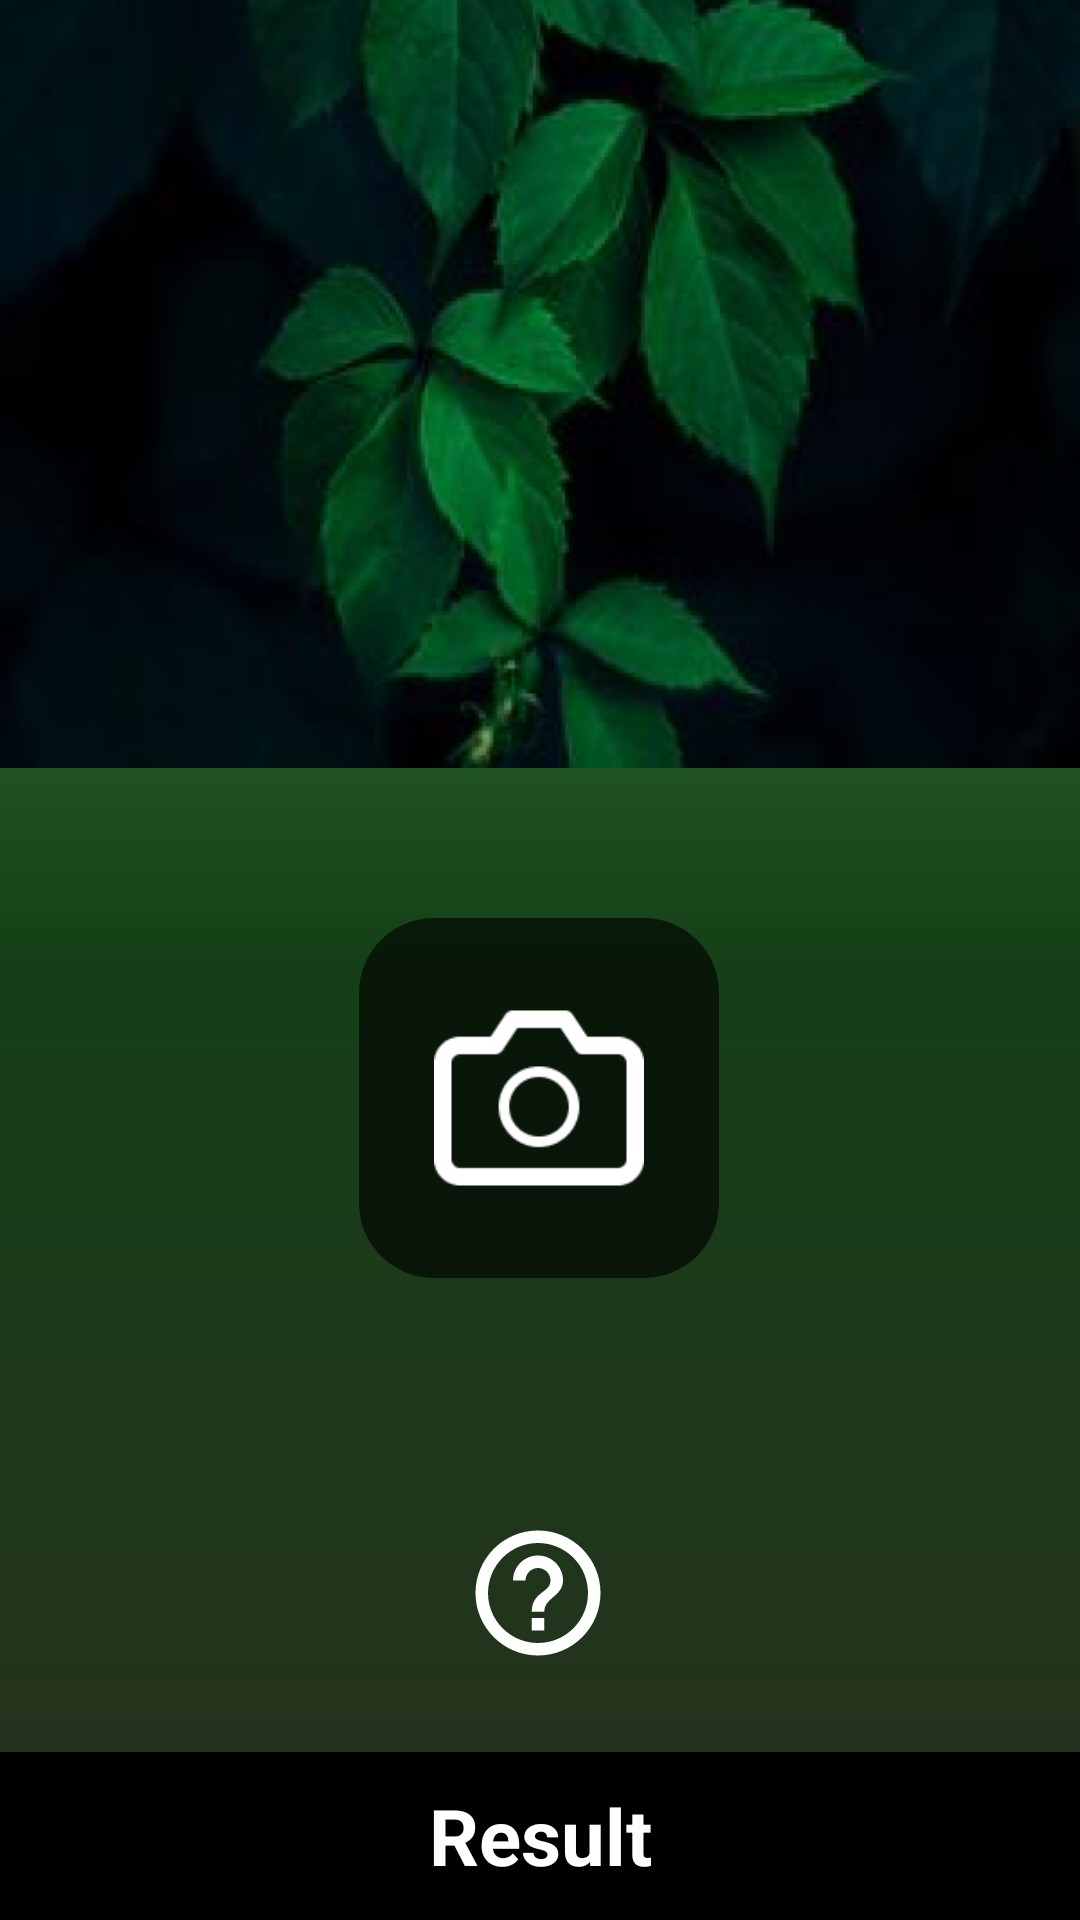

The Android layout XML behind this screen, and the referenced resources:
<!-- AndroidManifest.xml: application theme Theme.LeafDetection -->
<!-- res/layout/activity_main.xml -->
<?xml version="1.0" encoding="utf-8"?>
<LinearLayout xmlns:android="http://schemas.android.com/apk/res/android"
    xmlns:app="http://schemas.android.com/apk/res-auto"
    xmlns:tools="http://schemas.android.com/tools"
    android:layout_width="match_parent"
    android:layout_height="match_parent"
    tools:context=".MainActivity"
    android:orientation="vertical"
    android:background="@drawable/gradient_background">


    <ImageView
        android:id="@+id/imageView"
        android:layout_width="match_parent"
        android:layout_height="256dp"
        android:scaleType="centerCrop"
        android:background="@drawable/img" />

    <androidx.constraintlayout.widget.ConstraintLayout
        android:layout_width="match_parent"
        android:layout_height="match_parent">


        <ImageView
            android:id="@+id/cameraIcon"
            android:layout_width="120dp"
            android:layout_height="120dp"
            android:layout_gravity="center"
            android:layout_marginBottom="80dp"
            android:background="@drawable/camera_background"
            android:clickable="true"
            android:padding="25dp"
            android:src="@drawable/img_1"
            app:layout_constraintBottom_toTopOf="@+id/predictIV"
            app:layout_constraintEnd_toEndOf="parent"
            app:layout_constraintHorizontal_bias="0.498"
            app:layout_constraintStart_toStartOf="parent" />

        <ImageView
            android:id="@+id/predictIV"
            android:layout_width="wrap_content"
            android:layout_height="wrap_content"
            android:layout_gravity="center_horizontal"
            android:layout_marginBottom="28dp"
            android:background="?selectableItemBackground"
            android:clickable="true"
            android:src="@drawable/ic_predict"
            app:layout_constraintBottom_toTopOf="@+id/result"
            app:layout_constraintEnd_toEndOf="parent"
            app:layout_constraintHorizontal_bias="0.498"
            app:layout_constraintStart_toStartOf="parent" />

        <TextView
            android:id="@+id/result"
            android:layout_width="match_parent"
            android:layout_height="56dp"
            android:layout_gravity="bottom"
            android:background="#000"
            android:gravity="center"
            android:text="@string/result"
            android:textColor="#fff"
            android:textSize="26sp"

            android:textStyle="bold"
            app:layout_constraintBottom_toBottomOf="parent"
            app:layout_constraintEnd_toEndOf="parent"
            app:layout_constraintStart_toStartOf="parent" />

        <ImageView
            android:id="@+id/logOut"
            android:layout_width="28dp"
            android:layout_height="28dp"
            app:layout_constraintBottom_toBottomOf="parent"
            app:layout_constraintEnd_toEndOf="parent"
            android:layout_margin="16dp"
            android:background="?selectableItemBackground"
            app:srcCompat="@drawable/ic_logout" />


    </androidx.constraintlayout.widget.ConstraintLayout>
</LinearLayout>
<!-- resources referenced by this layout -->
<resources>
  <!-- drawable camera_background (drawable) -->
  <?xml version="1.0" encoding="utf-8"?>
  <shape xmlns:android="http://schemas.android.com/apk/res/android"
      android:shape="rectangle">
  
      <corners
          android:radius="25dp"/>
      <solid
          android:color="#A2000000"/>
  
  </shape>
  <!-- drawable gradient_background (drawable) -->
  <?xml version="1.0" encoding="utf-8"?>
  <shape xmlns:android="http://schemas.android.com/apk/res/android"
      android:shape="rectangle">
  
  
      <gradient
          android:startColor="#272F1E"
          android:centerColor="#154017"
          android:endColor="#499A4C"
          android:angle="90"/>
      <corners
          android:radius="0dp"/>
  
  
  
  
  </shape>
  <!-- drawable ic_predict (drawable) -->
  <vector android:autoMirrored="true" android:height="50dp"
      android:tint="#fff" android:viewportHeight="24"
      android:viewportWidth="24" android:width="50dp" xmlns:android="http://schemas.android.com/apk/res/android">
      <path android:fillColor="@android:color/white" android:pathData="M11,18h2v-2h-2v2zM12,2C6.48,2 2,6.48 2,12s4.48,10 10,10 10,-4.48 10,-10S17.52,2 12,2zM12,20c-4.41,0 -8,-3.59 -8,-8s3.59,-8 8,-8 8,3.59 8,8 -3.59,8 -8,8zM12,6c-2.21,0 -4,1.79 -4,4h2c0,-1.1 0.9,-2 2,-2s2,0.9 2,2c0,2 -3,1.75 -3,5h2c0,-2.25 3,-2.5 3,-5 0,-2.21 -1.79,-4 -4,-4z"/>
  </vector>
  <!-- drawable img: png bitmap (drawable, 221243 bytes) -->
  <!-- drawable img_1: png bitmap (drawable, 1742 bytes) -->
  <string name="result">Result</string>
  <style name="Theme.LeafDetection" parent="Theme.MaterialComponents.DayNight.NoActionBar">
          
          <item name="colorPrimary">@color/purple_500</item>
          <item name="colorPrimaryVariant">@color/purple_700</item>
          <item name="colorOnPrimary">@color/white</item>
          
          <item name="colorSecondary">@color/teal_200</item>
          <item name="colorSecondaryVariant">@color/teal_700</item>
          <item name="colorOnSecondary">@color/black</item>
          
          <item name="android:statusBarColor" tools:targetApi="l">?attr/colorPrimaryVariant</item>
          
  
      </style>
  <color name="purple_500">#FF6200EE</color>
  <color name="purple_700">#FF3700B3</color>
  <color name="white">#FFFFFFFF</color>
  <color name="teal_200">#FF03DAC5</color>
  <color name="teal_700">#FF018786</color>
  <color name="black">#FF000000</color>
</resources>
